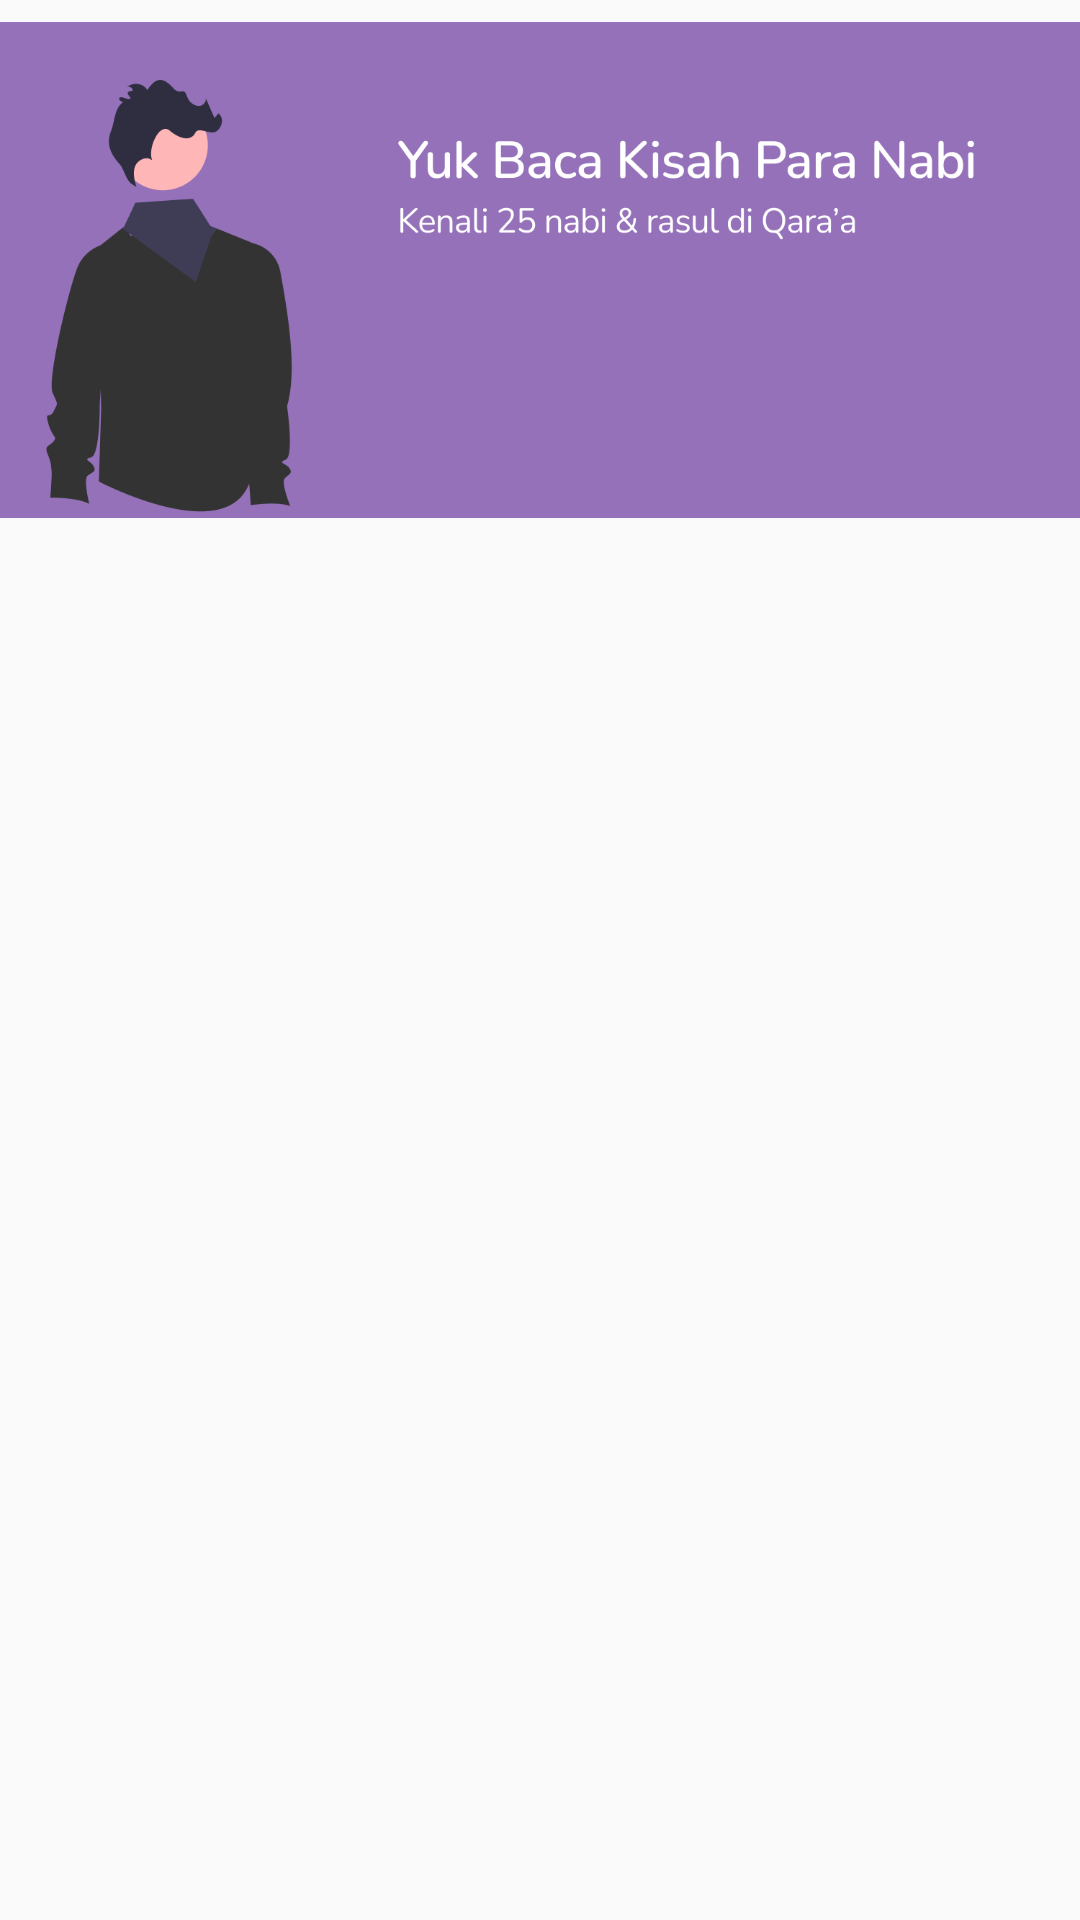

Write the Android layout XML for this screen, with the resource values it uses.
<!-- AndroidManifest.xml: application theme AppTheme -->
<!-- res/layout/activity_main.xml -->
<?xml version="1.0" encoding="utf-8"?>
<androidx.constraintlayout.widget.ConstraintLayout xmlns:android="http://schemas.android.com/apk/res/android"
    xmlns:app="http://schemas.android.com/apk/res-auto"
    xmlns:tools="http://schemas.android.com/tools"
    android:layout_width="match_parent"
    android:layout_height="match_parent"
    tools:context=".MainActivity">


    <ScrollView
        android:layout_width="match_parent"
        android:layout_height="match_parent"
        android:scrollbars="none">

        <androidx.constraintlayout.widget.ConstraintLayout
            android:layout_width="match_parent"
            android:layout_height="wrap_content">

            <ImageView
                android:id="@+id/view2"
                android:layout_width="match_parent"
                android:layout_height="180dp"
                android:src="@drawable/header_home"
                app:layout_constraintEnd_toEndOf="parent"
                app:layout_constraintStart_toStartOf="parent"
                app:layout_constraintTop_toTopOf="parent" />

            <View
                android:id="@+id/view3"
                android:layout_width="match_parent"
                android:layout_height="1000dp"
                android:layout_marginTop="160dp"
                android:background="@drawable/bg_home_rad"
                app:layout_constraintEnd_toEndOf="parent"
                app:layout_constraintStart_toStartOf="parent"
                app:layout_constraintTop_toTopOf="parent">


            </View>

            <View
                android:id="@+id/view13"
                android:layout_width="60dp"
                android:layout_height="5dp"
                android:layout_marginTop="184dp"
                android:background="@drawable/home_rectangle"
                app:layout_constraintEnd_toEndOf="parent"
                app:layout_constraintHorizontal_bias="0.498"
                app:layout_constraintStart_toStartOf="parent"
                app:layout_constraintTop_toTopOf="parent" />


            <androidx.recyclerview.widget.RecyclerView
                android:id="@+id/rv_nabi"
                android:layout_width="match_parent"
                android:layout_height="wrap_content"
                android:layout_marginTop="12dp"
                app:layout_constraintEnd_toEndOf="parent"
                app:layout_constraintHorizontal_bias="0.0"
                app:layout_constraintStart_toStartOf="parent"
                app:layout_constraintTop_toBottomOf="@+id/view2"
                tools:listitem="@layout/rv_kisah_nabi">

            </androidx.recyclerview.widget.RecyclerView>


        </androidx.constraintlayout.widget.ConstraintLayout>
    </ScrollView>


</androidx.constraintlayout.widget.ConstraintLayout>
<!-- res/layout/rv_kisah_nabi.xml (included above) -->
<?xml version="1.0" encoding="utf-8"?>
<androidx.cardview.widget.CardView xmlns:android="http://schemas.android.com/apk/res/android"
    xmlns:card_view="http://schemas.android.com/apk/res-auto"
    xmlns:tools="http://schemas.android.com/tools"
    android:id="@+id/card_view"
    android:layout_width="match_parent"
    android:layout_height="56dp"
    android:layout_gravity="center"
    android:layout_marginLeft="8dp"
    android:layout_marginTop="4dp"
    android:layout_marginRight="8dp"
    android:layout_marginBottom="4dp"
    card_view:cardCornerRadius="8dp">

    <androidx.appcompat.widget.LinearLayoutCompat
        android:layout_width="match_parent"
        android:layout_height="match_parent"
        android:orientation="horizontal">










        <androidx.cardview.widget.CardView
            android:layout_marginTop="6dp"
            android:scaleType="centerCrop"
            android:layout_width="44dp"
            android:layout_height="44dp"
            android:layout_marginLeft="12dp"
            card_view:cardCornerRadius="8dp">


            <ImageView
                android:id="@+id/img_item_photo"
                android:scaleType="centerCrop"
                android:layout_width="match_parent"
                android:layout_height="match_parent"
                tools:src="@tools:sample/avatars"/>

        </androidx.cardview.widget.CardView>

        <LinearLayout
            android:layout_width="match_parent"
            android:layout_height="wrap_content"
            android:layout_marginLeft="38dp"
            android:layout_marginTop="11dp"
            android:orientation="vertical">
            <TextView
                android:id="@+id/tv_item_name"
                android:layout_width="match_parent"
                android:layout_height="wrap_content"
                android:layout_marginBottom="1dp"
                android:textSize="10dp"
                android:textStyle="bold"
                tools:text="Nama" />
            <TextView
                android:id="@+id/tv_item_turun"
                android:layout_width="match_parent"
                android:layout_height="wrap_content"
                android:textSize="8dp"
                android:ellipsize="end"
                android:maxLines="2"
                tools:text="Turun Di" />
        </LinearLayout>



    </androidx.appcompat.widget.LinearLayoutCompat>

</androidx.cardview.widget.CardView>
<!-- resources referenced by this layout -->
<resources>
  <!-- drawable header_home: png bitmap (drawable-v24, 38489 bytes) -->
  <style name="AppTheme" parent="Theme.AppCompat.Light.DarkActionBar">
          
  
          <item name="colorPrimary">@color/bgPrimary</item>
  
  
  
  
      </style>
  <color name="bgPrimary">#EDF1F8</color>
</resources>
